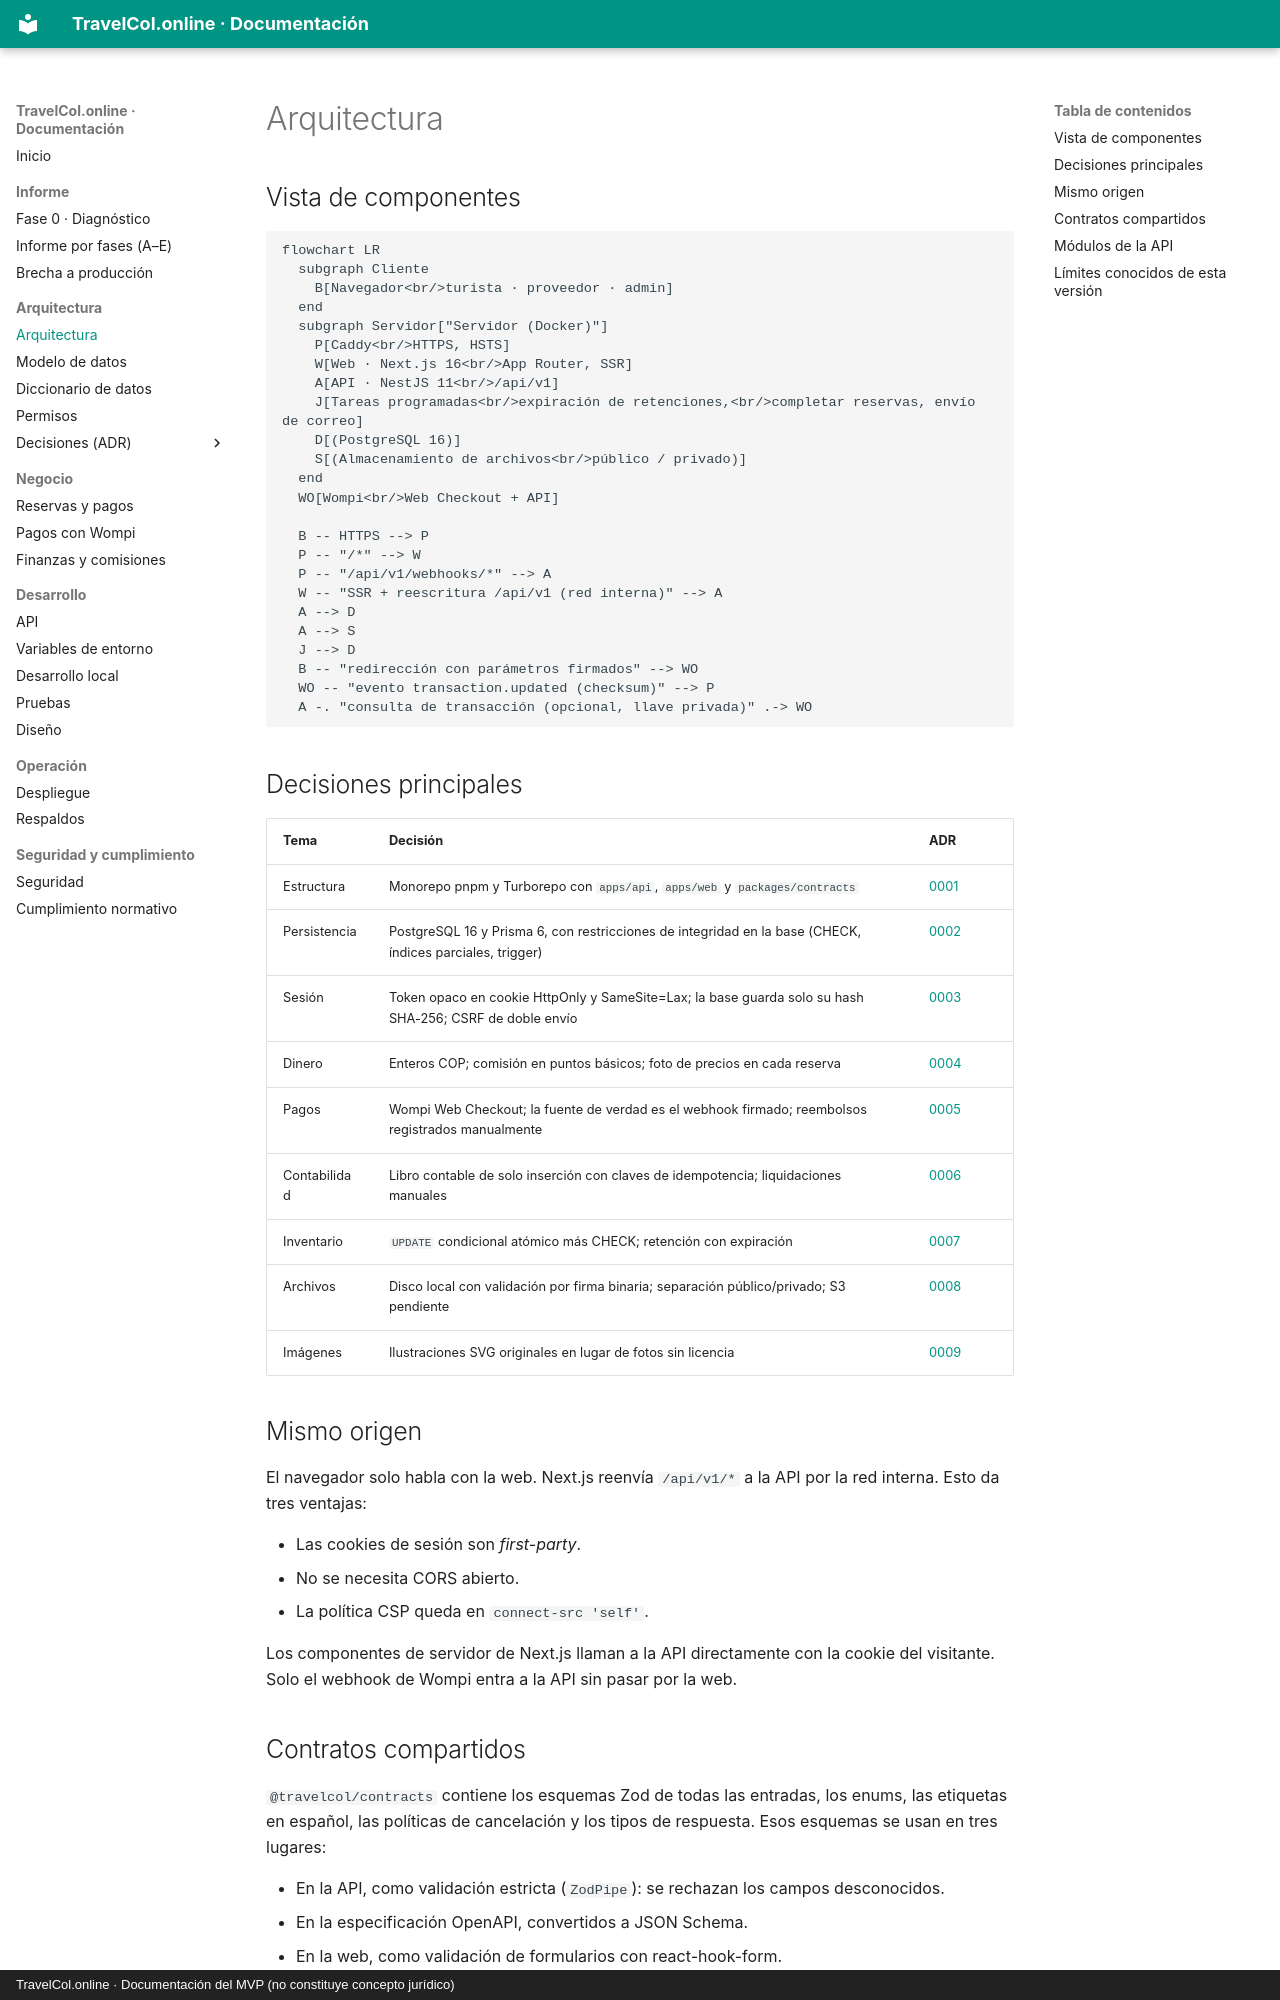

repository: Leonel-Palacios7/TravelCol.online · page: arquitectura/index.html · generator: mkdocs · copyright: TravelCol.online · Documentación del MVP (no constituye concepto jurídico)

# Arquitectura

## Vista de componentes

```mermaid
flowchart LR
  subgraph Cliente
    B[Navegador<br/>turista · proveedor · admin]
  end
  subgraph Servidor["Servidor (Docker)"]
    P[Caddy<br/>HTTPS, HSTS]
    W[Web · Next.js 16<br/>App Router, SSR]
    A[API · NestJS 11<br/>/api/v1]
    J[Tareas programadas<br/>expiración de retenciones,<br/>completar reservas, envío de correo]
    D[(PostgreSQL 16)]
    S[(Almacenamiento de archivos<br/>público / privado)]
  end
  WO[Wompi<br/>Web Checkout + API]

  B -- HTTPS --> P
  P -- "/*" --> W
  P -- "/api/v1/webhooks/*" --> A
  W -- "SSR + reescritura /api/v1 (red interna)" --> A
  A --> D
  A --> S
  J --> D
  B -- "redirección con parámetros firmados" --> WO
  WO -- "evento transaction.updated (checksum)" --> P
  A -. "consulta de transacción (opcional, llave privada)" .-> WO
```

## Decisiones principales

| Tema | Decisión | ADR |
|---|---|---|
| Estructura | Monorepo pnpm y Turborepo con `apps/api`, `apps/web` y `packages/contracts` | [0001](adr/0001-monorepo-y-stack.md) |
| Persistencia | PostgreSQL 16 y Prisma 6, con restricciones de integridad en la base (CHECK, índices parciales, trigger) | [0002](adr/0002-postgresql-prisma.md) |
| Sesión | Token opaco en cookie HttpOnly y SameSite=Lax; la base guarda solo su hash SHA-256; CSRF de doble envío | [0003](adr/0003-sesiones-y-csrf.md) |
| Dinero | Enteros COP; comisión en puntos básicos; foto de precios en cada reserva | [0004](adr/0004-dinero-y-comision.md) |
| Pagos | Wompi Web Checkout; la fuente de verdad es el webhook firmado; reembolsos registrados manualmente | [0005](adr/0005-pagos-wompi.md) |
| Contabilidad | Libro contable de solo inserción con claves de idempotencia; liquidaciones manuales | [0006](adr/0006-libro-contable.md) |
| Inventario | `UPDATE` condicional atómico más CHECK; retención con expiración | [0007](adr/0007-inventario.md) |
| Archivos | Disco local con validación por firma binaria; separación público/privado; S3 pendiente | [0008](adr/0008-archivos.md) |
| Imágenes | Ilustraciones SVG originales en lugar de fotos sin licencia | [0009](adr/0009-ilustraciones.md) |

## Mismo origen

El navegador solo habla con la web. Next.js reenvía `/api/v1/*` a la API por la red interna. Esto da tres ventajas:

- Las cookies de sesión son *first-party*.
- No se necesita CORS abierto.
- La política CSP queda en `connect-src 'self'`.

Los componentes de servidor de Next.js llaman a la API directamente con la cookie del visitante. Solo el webhook de Wompi entra a la API sin pasar por la web.
